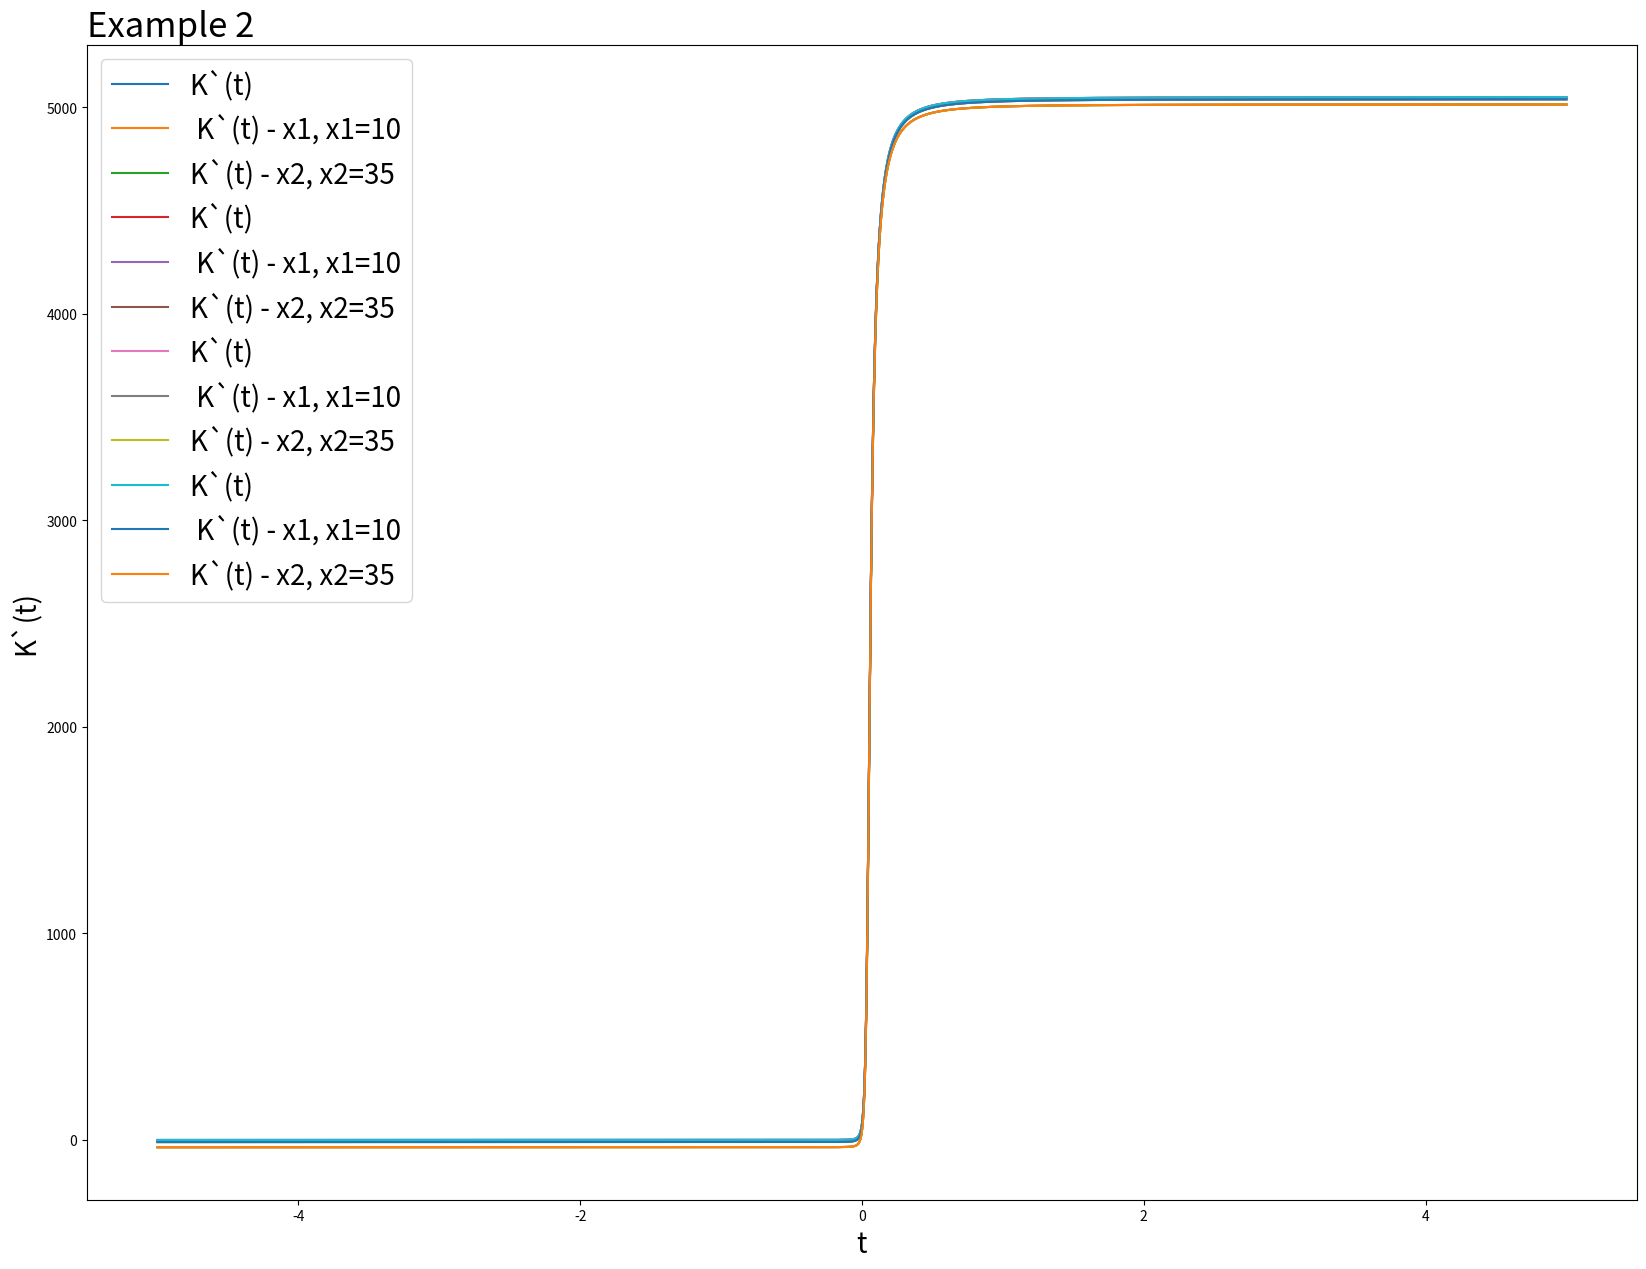

Source code (Python):
from scipy.stats import norm
import numpy as np
import matplotlib.pyplot as plt

# related to eff_exposure, it related to ead and lgd

def cdtion_cgf(saddlepoint_matrix):
    temp_cgf = 1 - cdtion_pd + cdtion_pd * np.exp(eff_exposure * saddlepoint_matrix)
    return np.log(temp_cgf).sum(axis=1)

def sed_deriv_cdtion_cgf(saddlepoint_matrix):
    temp_sed_num = (1 - cdtion_pd) * np.square(eff_exposure) * cdtion_pd * np.exp(eff_exposure * saddlepoint_matrix)
    temp_sed_den = np.square( 1 - cdtion_pd + cdtion_pd * np.exp(eff_exposure * saddlepoint_matrix) )
    return (temp_sed_num / temp_sed_den).sum(axis=1)

if __name__ == '__main__':

    n_obligor = [100, 100, 1001, 100]
    pd = [0.01, 0.01, 0.005, 0.01]   # probability of default, all obligors have same pd
    rho = [0.2, 0.2, 0.2, 0.5]     # correlation between obligors, all same
    ead = [np.ones(100), np.arange(1, 101), np.append(100, np.ones(1000)),
           np.repeat(np.array(np.arange(1, 6)), 20) ** 2]
    lgd = [np.ones(100), np.ones(100), np.ones(1001), np.ones(100)]
    #common_factors = np.random.normal(1)
    common_factors = -0.9

    for temp in np.arange(len(n_obligor)):
        temp = int(np.arange(len(n_obligor))[1])

        print("-----------the "+str(temp+1)+" obligor------------------------------------")
        cdtion_pd = norm.cdf((norm.ppf(pd[temp]) - np.sqrt(rho[temp]) * common_factors) / np.sqrt(1 - rho[temp]))
        eff_exposure = ead[temp]* lgd[temp]  # effective exposure
        t_plot = np.linspace(-5, 5, 10000)

        # method 2
        t_matrix = np.array([[i] * n_obligor[temp] for i in t_plot])
        temp_first_num = eff_exposure * cdtion_pd * np.exp(eff_exposure * t_matrix)
        temp_first_den = 1 - cdtion_pd + cdtion_pd * np.exp(eff_exposure * t_matrix)
        first_deriv_discrete_t = (temp_first_num / temp_first_den).sum(axis=1)

        cdtion_cgf_value = cdtion_cgf(t_matrix)
        sed_deriv_value = sed_deriv_cdtion_cgf(t_matrix)

        x1 = np.repeat(10, len(t_plot))
        x2 = np.repeat(35, len(t_plot))

        plt.figure(0, figsize=(20, 15))
        plt.plot(t_plot, first_deriv_discrete_t, label='K`(t)')
        plt.plot(t_plot, first_deriv_discrete_t-x1, label = ' K`(t) - x1, x1=10')
        plt.plot(t_plot, first_deriv_discrete_t-x2, label = 'K`(t) - x2, x2=35')

        #plt.plot(t_plot, cdtion_cgf_value)
        #plt.plot(t_plot,sed_deriv_value)

       # plt.hlines(0, -5, 5, linestyles='dashed')
        plt.xlabel('t',  fontsize=20)
        plt.ylabel('K`(t)', fontsize=20)
        plt.title("Example " +str ( temp + 1 ) , loc="left", fontsize=25, fontweight=5, color="black")
        plt.legend(fontsize = 20)
        #plt.savefig("First_Deriv_Plot_for Example " +str ( temp + 1 ) + ".png")
        plt.show()
